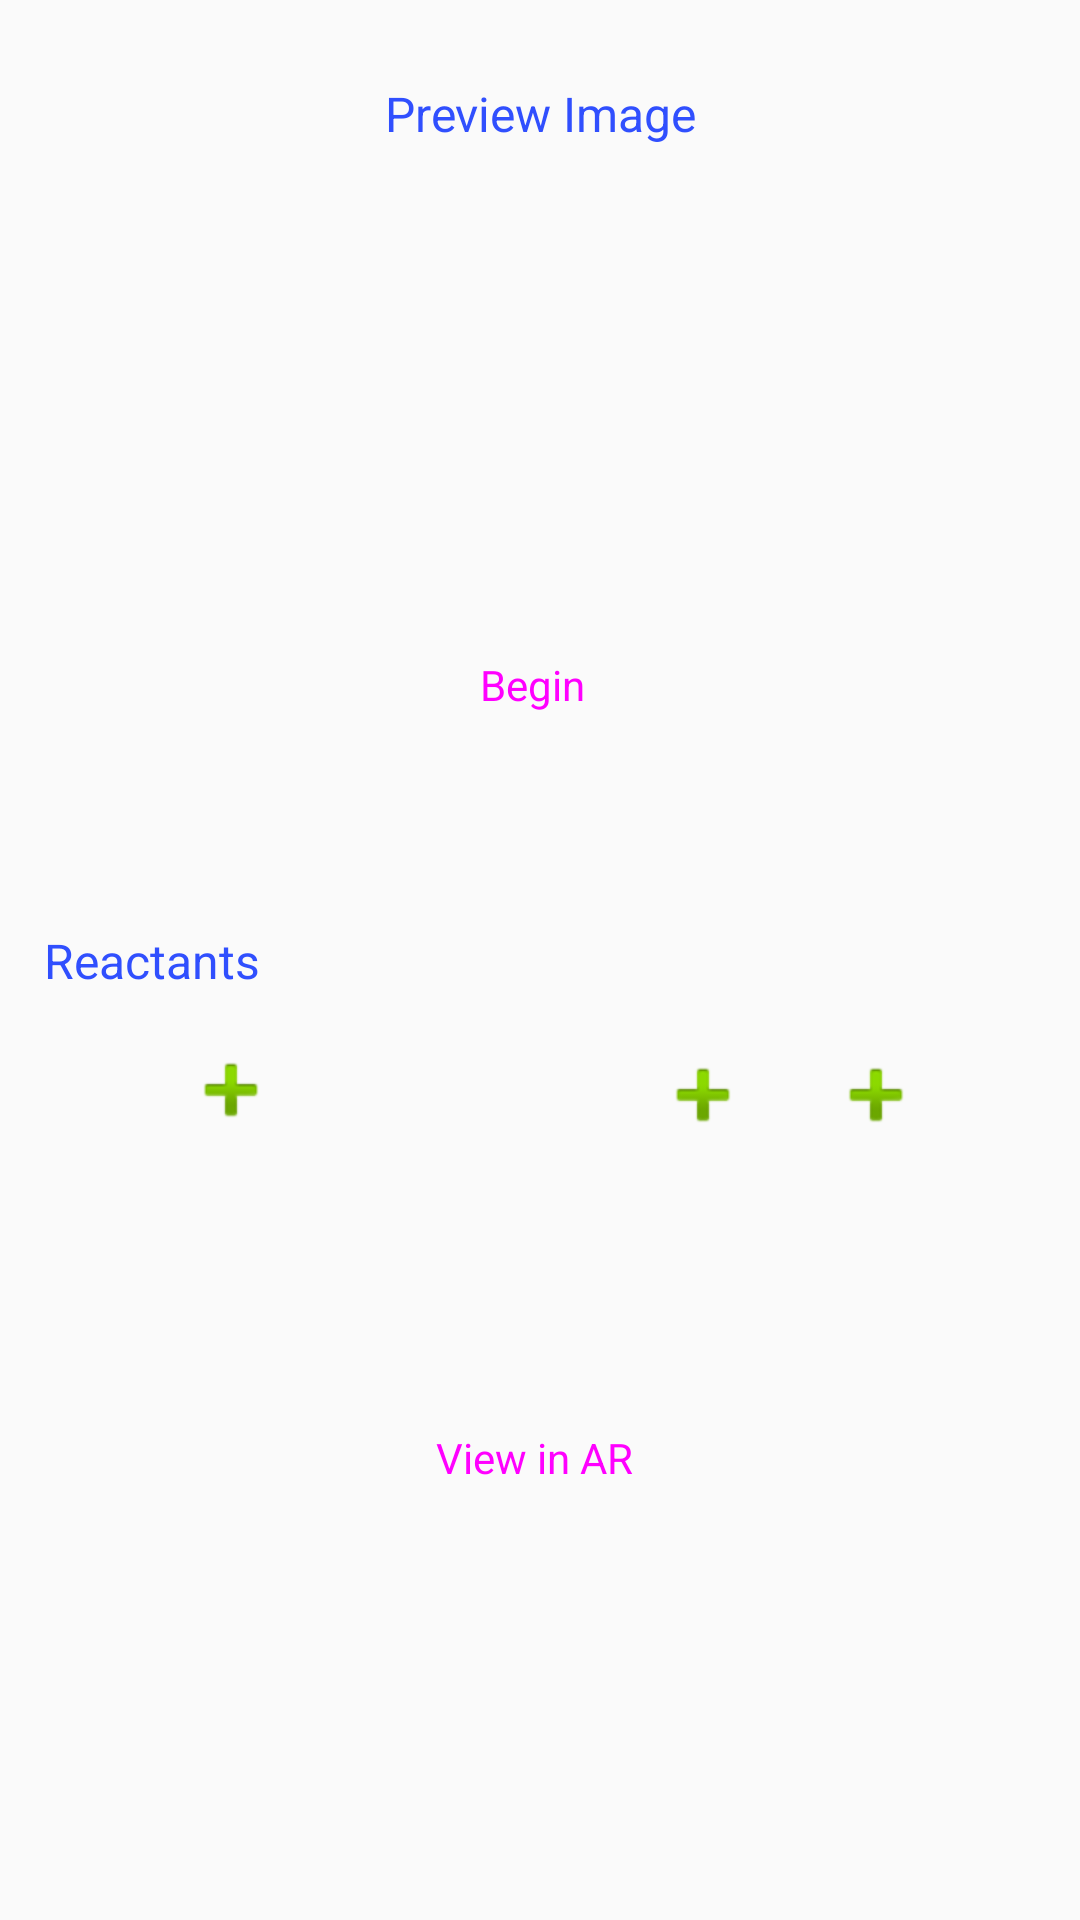

Write the Android layout XML for this screen, with the resource values it uses.
<!-- AndroidManifest.xml: application theme AppTheme -->
<!-- res/layout/activity_identifying_products.xml -->
<?xml version="1.0" encoding="utf-8"?>
<androidx.constraintlayout.widget.ConstraintLayout xmlns:android="http://schemas.android.com/apk/res/android"
    xmlns:app="http://schemas.android.com/apk/res-auto"
    xmlns:tools="http://schemas.android.com/tools"
    android:layout_width="match_parent"
    android:layout_height="match_parent"
    tools:context=".UI.IdentifyingProducts">

    <TextView
        android:id="@+id/alttext"
        android:layout_width="wrap_content"
        android:layout_height="wrap_content"
        android:layout_margin="1dp"
        android:layout_marginStart="8dp"
        android:layout_marginTop="8dp"
        android:layout_marginEnd="8dp"
        android:layout_marginBottom="8dp"
        android:gravity="center"
        android:text="Preview Image"
        android:textColor="#304FFE"
        android:textSize="16dp"
        app:layout_constraintBottom_toBottomOf="parent"
        app:layout_constraintEnd_toEndOf="parent"
        app:layout_constraintStart_toStartOf="parent"
        app:layout_constraintTop_toTopOf="parent"
        app:layout_constraintVertical_bias="0.042" />

    <ImageView
        android:id="@+id/imagepreview"
        android:layout_width="170dp"
        android:layout_height="127dp"
        android:layout_marginStart="8dp"
        android:layout_marginTop="8dp"
        android:layout_marginEnd="8dp"
        android:layout_marginBottom="8dp"
        android:maxHeight="250dp"
        app:layout_constraintBottom_toBottomOf="parent"
        app:layout_constraintEnd_toEndOf="parent"
        app:layout_constraintHorizontal_bias="0.546"
        app:layout_constraintStart_toStartOf="parent"
        app:layout_constraintTop_toTopOf="parent"
        app:layout_constraintVertical_bias="0.108" />

    <TextView
        android:id="@+id/textView"
        android:layout_width="wrap_content"
        android:layout_height="wrap_content"
        android:layout_marginStart="8dp"
        android:layout_marginTop="8dp"
        android:layout_marginEnd="8dp"
        android:layout_marginBottom="8dp"
        android:text="Reactants"
        android:textColor="#304FFE"
        android:textSize="16dp"
        app:layout_constraintBottom_toBottomOf="parent"
        app:layout_constraintEnd_toEndOf="parent"
        app:layout_constraintHorizontal_bias="0.024"
        app:layout_constraintStart_toStartOf="parent"
        app:layout_constraintTop_toTopOf="parent" />

    <EditText
        android:id="@+id/resultreactantB"
        android:layout_width="50dp"
        android:layout_height="wrap_content"
        android:layout_marginStart="8dp"
        android:layout_marginTop="8dp"
        android:layout_marginBottom="8dp"
        android:autoLink="all"
        android:background="@null"
        android:clickable="false"
        android:hint=""
        android:padding="5dp"
        android:textColor="#000"
        app:layout_constraintBottom_toBottomOf="parent"
        app:layout_constraintEnd_toEndOf="parent"
        app:layout_constraintHorizontal_bias="0.291"
        app:layout_constraintStart_toStartOf="parent"
        app:layout_constraintTop_toTopOf="parent"
        app:layout_constraintVertical_bias="0.572" />

    <EditText
        android:id="@+id/productA"
        android:layout_width="wrap_content"
        android:layout_height="wrap_content"
        android:layout_marginStart="8dp"
        android:layout_marginTop="8dp"
        android:layout_marginBottom="8dp"
        android:autoLink="all"
        android:background="@null"
        android:hint=""
        android:padding="5dp"
        android:textColor="#000"
        app:layout_constraintBottom_toBottomOf="parent"
        app:layout_constraintEnd_toEndOf="parent"
        app:layout_constraintHorizontal_bias="0.552"
        app:layout_constraintStart_toStartOf="parent"
        app:layout_constraintTop_toTopOf="parent"
        app:layout_constraintVertical_bias="0.575" />

    <EditText
        android:id="@+id/productB"
        android:layout_width="wrap_content"
        android:layout_height="wrap_content"
        android:layout_marginStart="8dp"
        android:layout_marginTop="8dp"
        android:layout_marginBottom="8dp"
        android:autoLink="all"
        android:background="@null"
        android:hint=""
        android:padding="5dp"
        android:textColor="#000"
        app:layout_constraintBottom_toBottomOf="parent"
        app:layout_constraintEnd_toEndOf="parent"
        app:layout_constraintHorizontal_bias="0.745"
        app:layout_constraintStart_toStartOf="parent"
        app:layout_constraintTop_toTopOf="parent"
        app:layout_constraintVertical_bias="0.572" />

    <EditText
        android:id="@+id/productC"
        android:layout_width="wrap_content"
        android:layout_height="wrap_content"
        android:layout_marginStart="8dp"
        android:layout_marginTop="8dp"
        android:layout_marginBottom="8dp"
        android:autoLink="all"
        android:background="@null"
        android:hint=""
        android:padding="5dp"
        android:textColor="#000"
        app:layout_constraintBottom_toBottomOf="parent"
        app:layout_constraintEnd_toEndOf="parent"
        app:layout_constraintHorizontal_bias="0.918"
        app:layout_constraintStart_toStartOf="parent"
        app:layout_constraintTop_toTopOf="parent"
        app:layout_constraintVertical_bias="0.575" />

    <EditText
        android:id="@+id/resultreactantA"
        android:layout_width="50dp"
        android:layout_height="wrap_content"
        android:layout_marginStart="8dp"
        android:layout_marginTop="8dp"
        android:autoLink="all"
        android:background="@null"
        android:clickable="false"
        android:hint=""
        android:padding="5dp"
        android:textColor="#000"
        app:layout_constraintBottom_toBottomOf="parent"
        app:layout_constraintEnd_toEndOf="parent"
        app:layout_constraintHorizontal_bias="0.022"
        app:layout_constraintStart_toStartOf="parent"
        app:layout_constraintTop_toTopOf="parent"
        app:layout_constraintVertical_bias="0.568" />

    <ImageView
        android:id="@+id/gobtn"
        android:layout_width="26dp"
        android:layout_height="24dp"
        android:layout_marginStart="8dp"
        android:layout_marginTop="8dp"
        android:layout_marginEnd="8dp"
        android:layout_marginBottom="8dp"
        app:layout_constraintBottom_toBottomOf="parent"
        app:layout_constraintEnd_toEndOf="parent"
        app:layout_constraintHorizontal_bias="0.468"
        app:layout_constraintStart_toStartOf="parent"
        app:layout_constraintTop_toTopOf="parent"
        app:layout_constraintVertical_bias="0.581"
        app:srcCompat="@drawable/arrow" />

    <ImageView
        android:id="@+id/plus2"
        android:layout_width="wrap_content"
        android:layout_height="wrap_content"
        android:layout_marginStart="8dp"
        android:layout_marginTop="8dp"
        android:layout_marginEnd="8dp"
        android:layout_marginBottom="8dp"
        app:layout_constraintBottom_toBottomOf="parent"
        app:layout_constraintEnd_toEndOf="parent"
        app:layout_constraintHorizontal_bias="0.859"
        app:layout_constraintStart_toStartOf="parent"
        app:layout_constraintTop_toTopOf="parent"
        app:layout_constraintVertical_bias="0.576"
        app:srcCompat="@android:drawable/ic_input_add" />

    <ImageView
        android:id="@+id/plus1"
        android:layout_width="wrap_content"
        android:layout_height="wrap_content"
        android:layout_marginStart="8dp"
        android:layout_marginTop="8dp"
        android:layout_marginEnd="8dp"
        android:layout_marginBottom="8dp"
        app:layout_constraintBottom_toBottomOf="parent"
        app:layout_constraintEnd_toEndOf="parent"
        app:layout_constraintHorizontal_bias="0.674"
        app:layout_constraintStart_toStartOf="parent"
        app:layout_constraintTop_toTopOf="parent"
        app:layout_constraintVertical_bias="0.576"
        app:srcCompat="@android:drawable/ic_input_add" />

    <ImageView
        android:id="@+id/imageView3"
        android:layout_width="wrap_content"
        android:layout_height="wrap_content"
        android:layout_marginStart="8dp"
        android:layout_marginTop="8dp"
        android:layout_marginEnd="8dp"
        android:layout_marginBottom="8dp"
        app:layout_constraintBottom_toBottomOf="parent"
        app:layout_constraintEnd_toEndOf="parent"
        app:layout_constraintHorizontal_bias="0.17"
        app:layout_constraintStart_toStartOf="parent"
        app:layout_constraintTop_toTopOf="parent"
        app:layout_constraintVertical_bias="0.573"
        app:srcCompat="@android:drawable/ic_input_add" />

    <Button
        android:id="@+id/finalprodbn"
        style="@style/Widget.MaterialComponents.Button.Icon"
        android:layout_width="wrap_content"
        android:layout_height="wrap_content"
        android:layout_marginStart="8dp"
        android:layout_marginTop="8dp"
        android:layout_marginEnd="8dp"
        android:layout_marginBottom="8dp"
        android:text="Begin"
        android:textAppearance="@style/TextAppearance.AppCompat.Small"
        app:layout_constraintBottom_toBottomOf="parent"
        app:layout_constraintEnd_toEndOf="parent"
        app:layout_constraintHorizontal_bias="0.498"
        app:layout_constraintStart_toStartOf="parent"
        app:layout_constraintTop_toTopOf="parent"
        app:layout_constraintVertical_bias="0.341" />

    <Button
        android:id="@+id/ARbtn"
        style="@style/Widget.MaterialComponents.Button.Icon"
        android:layout_width="wrap_content"
        android:layout_height="wrap_content"
        android:layout_marginStart="8dp"
        android:layout_marginTop="8dp"
        android:layout_marginEnd="8dp"
        android:layout_marginBottom="8dp"
        android:text="View in AR"
        android:textAppearance="@style/TextAppearance.AppCompat.Small"
        app:layout_constraintBottom_toBottomOf="parent"
        app:layout_constraintEnd_toEndOf="parent"
        app:layout_constraintStart_toStartOf="parent"
        app:layout_constraintTop_toTopOf="parent"
        app:layout_constraintVertical_bias="0.788" />

</androidx.constraintlayout.widget.ConstraintLayout>
<!-- resources referenced by this layout -->
<resources>
  <style name="AppTheme" parent="Theme.AppCompat.Light.NoActionBar">
          
          <item name="colorPrimary">@color/colorPrimary</item>
          <item name="colorPrimaryDark">@color/colorPrimaryDark</item>
          <item name="colorAccent">@color/colorAccent</item>
  
      </style>
  <color name="colorPrimary">#003B59</color>
  <color name="colorPrimaryDark">#002335</color>
  <color name="colorAccent">#3C4DAF</color>
</resources>
